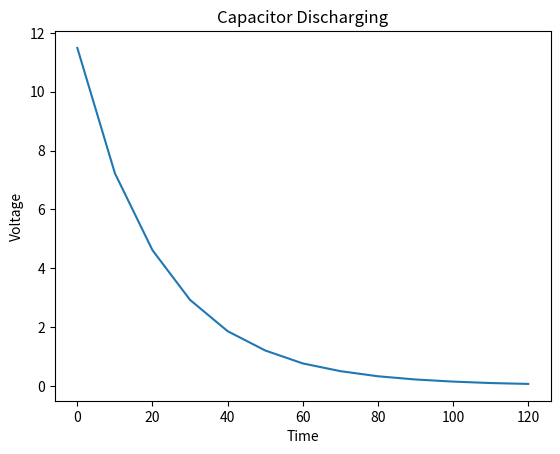

Reproduce this figure in Python.
import numpy as np
import matplotlib.pyplot as plt
V = np.array ([11.49,7.23,4.614,2.925,1.862,1.206,0.766,0.503,0.329,0.22,0.148,0.099,0.069])
t = np.array ([0,10,20,30,40,50,60,70,80,90,100,110,120])
plt.xlabel('Time')
plt.ylabel('Voltage')
plt.title('Capacitor Discharging')
plt.plot(t ,V)
plt.show()